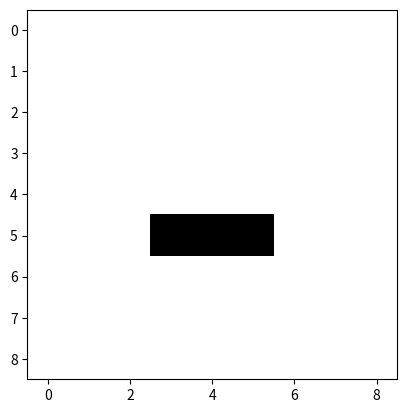

Source code (Python):
import numpy as np
import pylab
import random
import matplotlib.pyplot as plt


class GameOfLife:
    def __init__(self, seed_grid, n=9, t=5):
        self.n = n  # The width and height of the grid
        self.t = t  # The maximum number of timesteps
        # Create two grids to hold the old and new configurations. Dead cell represented with 0, alive with 1
        self.ogrid = np.zeros(n * n, dtype='i').reshape(n, n)
        self.seed_grid = seed_grid  # Set alive cells
        self.ogrid[4:7, 4:5] = self.seed_grid  # place alive cells on the grid
        self.ngrid = np.zeros(n * n, dtype='i').reshape(n, n)

        # If preferred set up a random initial configuration for the grid instead of a seed grid
        """
        for i in range(0, self.n):
            for j in range(0, self.n):
                if random.randint(0, 100) < 15:
                    self.old_grid[i][j] = 1
                else:
                    self.old_grid[i][j] = 0
        """

    def alive_neighbours(self, i, j):
        neighbours = 0  # Set initial neighbours to zero

        for x in [i - 1, i, i + 1]:
            for y in [j - 1, j, j + 1]:
                if x == i and y == j:
                    continue  # Skip the cell itself
                if x != self.n and y != self.n:
                    neighbours += self.ogrid[x][y]  # For each cell on the grid, add the neighbours to the count
                # Elifs handle the case where the neighbour is off the grid. Grid is a toroidal array
                elif x == self.n and y != self.n:
                    neighbours += self.ogrid[0][y]
                elif x != self.n and y == self.n:
                    neighbours += self.ogrid[x][0]
                else:
                    neighbours += self.ogrid[0][0]
        return neighbours  # Return the total amount of neighbours

    def running(self):
        plt.imshow(self.ogrid, cmap='binary')  # Draw initial grid
        plt.show()  # Show grid in window

        tl = 1  # Set starting time level
        while tl <= self.t:  # If time level is below max timesteps keep playing

            # Apply Conway's rules to every cell of the grid
            for i in range(self.n):
                for j in range(self.n):
                    alive = self.alive_neighbours(i, j)  # Set total neighbours for each cell to alive
                    if self.ogrid[i][j] == 1 and alive < 2:
                        self.ngrid[i][j] = 0  # Dead from underpopulation
                    elif self.ogrid[i][j] == 1 and (alive == 2 or alive == 3):
                        self.ngrid[i][j] = 1  # Survival
                    elif self.ogrid[i][j] == 1 and alive > 3:
                        self.ngrid[i][j] = 0  # Dead from overcrowding
                    elif self.ogrid[i][j] == 0 and alive == 3:
                        self.ngrid[i][j] = 1  # The creation of life

            pylab.imshow(self.ngrid, cmap='binary')  # Draw new grid
            pylab.show()  # Show new grid

            # The new configuration becomes the old configuration for the next generation
            self.ogrid = self.ngrid.copy()

            # Move on to the next time level
            tl += 1


gameOne = GameOfLife(seed_grid=[[0], [0], [0]], n=9, t=1)  # Scenario 5, Grid with no live cells
gameTwo = GameOfLife(seed_grid=[[1], [1], [1]], n=9, t=3)  # Scenario 6, Expected outcome for seeded grid
gameOne.running()
print("game over")
gameTwo.running()
